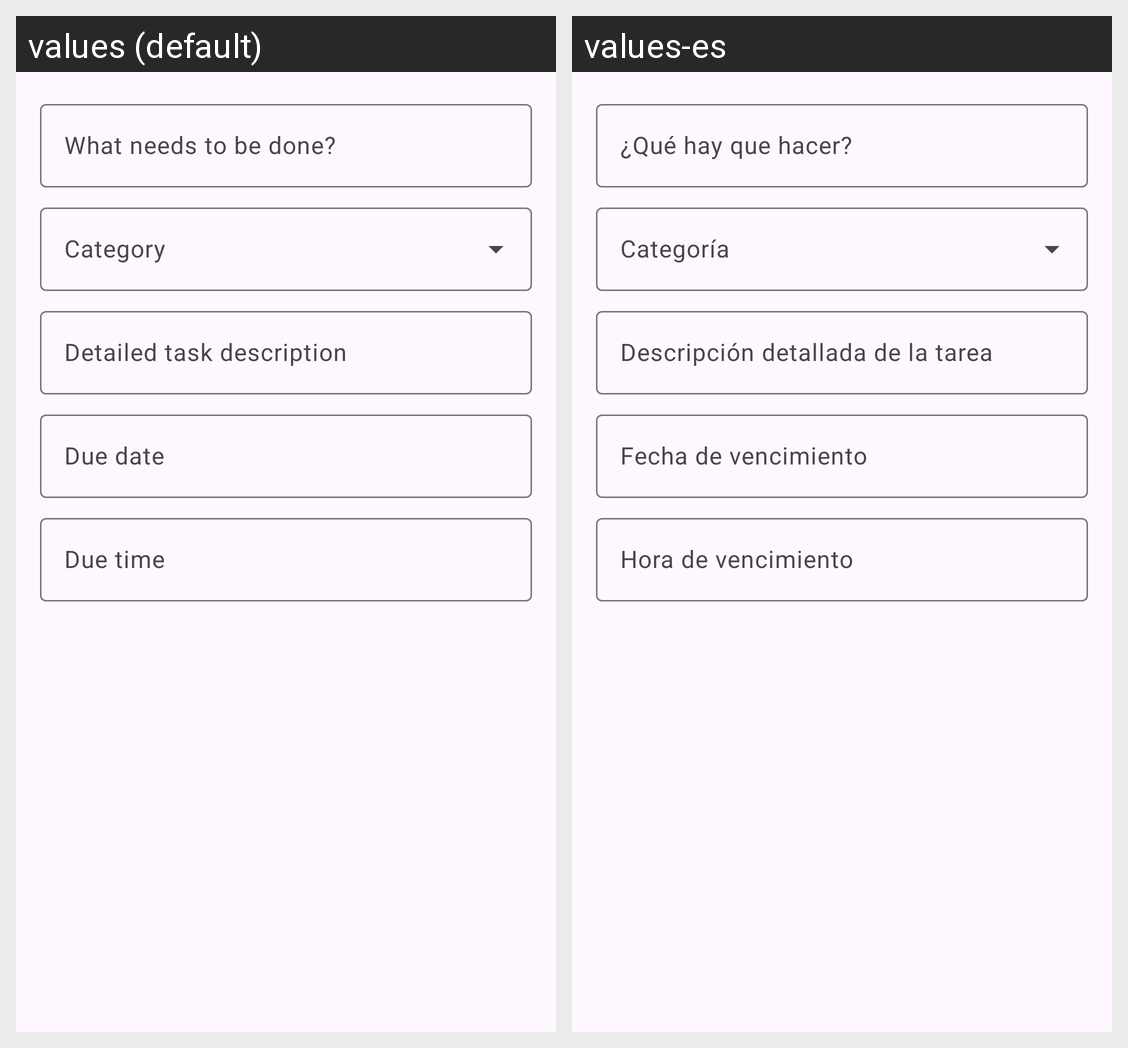

The Android screen above is rendered under two locales of the same app. Produce the string resources it draws, with the default and per-locale values.
Android screen res/layout/dialog_task.xml rendered under 2 locales, left to right: values (default), values-es. Device: Nexus 5 (rendered at 1080×1920; each locale shown at half size, 540×960, under a caption strip naming it); theme Theme.Tareas.
Strings drawn on this screen, with the default value and each locale's value (text and hints the layout hard-codes, and strings that could not be matched under every locale, appear in the picture but are not listed):

task_title_hint
  values: What needs to be done?
  values-es: ¿Qué hay que hacer?

category
  values: Category
  values-es: Categoría

task_description_hint
  values: Detailed task description
  values-es: Descripción detallada de la tarea

task_due_date_hint
  values: Due date
  values-es: Fecha de vencimiento

task_due_time_hint
  values: Due time
  values-es: Hora de vencimiento
